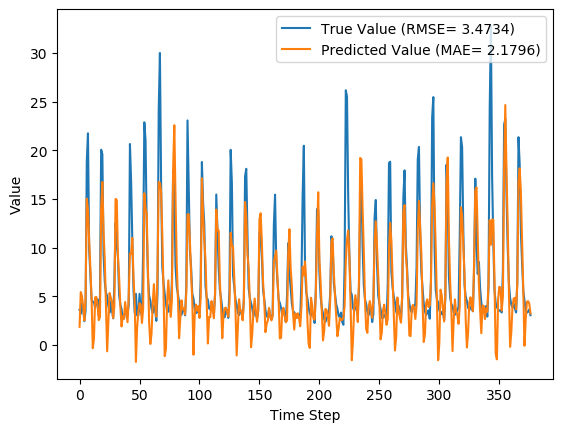

Values plotted in this chart, from the file beside it:
y_true, y_pred, y_true_scaled, y_pred_scaled
3.63, 1.878, 0.09071, 0.03455
3.21, 5.45, 0.07724, 0.149
4.29, 5.023, 0.1119, 0.1354
3.67, 3.985, 0.09199, 0.1021
2.46, 2.536, 0.05321, 0.05565
3.54, 4.815, 0.08782, 0.1287
18.82, 15.04, 0.5776, 0.4563
21.76, 13.91, 0.6718, 0.4203
9.83, 10.7, 0.2894, 0.3172
7.16, 7.931, 0.2038, 0.2286
4.67, 4.854, 0.124, 0.1299
4.44, -0.315, 0.1167, -0.03574
4.4, 0.657, 0.1154, -0.004583
3.83, 4.918, 0.09712, 0.132
4.42, 4.942, 0.116, 0.1327
4.72, 4.112, 0.1256, 0.1062
3.03, 2.565, 0.07147, 0.05657
4.87, 2.882, 0.1304, 0.06673
20.07, 13.97, 0.6176, 0.422
19.62, 16.76, 0.6032, 0.5114
9.33, 11.61, 0.2734, 0.3463
6.56, 8.791, 0.1846, 0.2561
5.37, 4.283, 0.1465, 0.1116
5.07, -0.6337, 0.1369, -0.04595
4.02, 2.252, 0.1032, 0.04654
3.34, 5.344, 0.08141, 0.1456
4.47, 4.886, 0.1176, 0.131
3.61, 4.517, 0.09006, 0.1191
2.75, 2.785, 0.0625, 0.06361
6.28, 4.019, 0.1756, 0.1032
12.55, 15.02, 0.3766, 0.4558
10.44, 14.92, 0.309, 0.4524
9.01, 9.162, 0.2631, 0.268
5.12, 6.874, 0.1385, 0.1947
4.16, 4.038, 0.1077, 0.1038
3.72, 1.915, 0.09359, 0.03573
2.73, 2.977, 0.06186, 0.06977
2.73, 2.718, 0.06186, 0.06149
3.43, 4.432, 0.08429, 0.1164
3.4, 3.344, 0.08333, 0.08153
3.1, 2.351, 0.07372, 0.04971
4.17, 5.117, 0.108, 0.1384
20.66, 9.419, 0.6365, 0.2762
16.78, 9.365, 0.5122, 0.2745
10.67, 11.01, 0.3163, 0.3272
5.59, 6.875, 0.1535, 0.1947
3.31, 4.206, 0.08045, 0.1092
5.26, -1.726, 0.1429, -0.08097
3.05, 1.832, 0.07212, 0.03308
3.04, 3.383, 0.07179, 0.0828
5.26, 4.321, 0.1429, 0.1129
3.41, 4.135, 0.08365, 0.1069
3.07, 2.279, 0.07276, 0.04739
9.62, 3.724, 0.2827, 0.09371
22.89, 15.59, 0.708, 0.474
21.04, 14.05, 0.6487, 0.4247
12.14, 13.47, 0.3635, 0.4062
7.0, 8.044, 0.1987, 0.2322
5.08, 2.294, 0.1372, 0.04787
4.58, 0.1173, 0.1212, -0.02188
... 317 more rows
